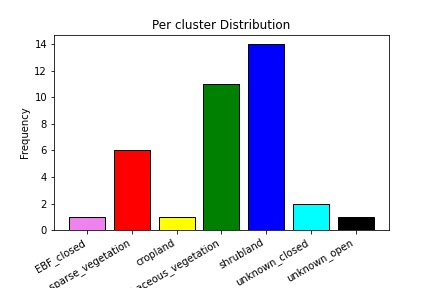

Data behind this chart, as committed beside it:
lat, long, pixel_value, label
36.2, 2.103, 30, herbaceous_vegetation
36.36, 1.148, 116, unknown_closed
36.37, 1.16, 116, unknown_closed
36.64, 0.1765, 20, shrubland
36.99, 0.0265, 40, cropland
37.06, -0.006827, 112, EBF_closed
37.06, 0.4265, 20, shrubland
36.95, 3.272, 60, bare_sparse_vegetation
36.7, 2.689, 30, herbaceous_vegetation
37.08, 2.658, 20, shrubland
37.08, 2.654, 20, shrubland
36.71, 2.698, 30, herbaceous_vegetation
36.9, 3.159, 60, bare_sparse_vegetation
37.08, 2.659, 20, shrubland
36.95, 3.177, 60, bare_sparse_vegetation
36.85, 2.479, 30, herbaceous_vegetation
36.85, 2.481, 30, herbaceous_vegetation
36.72, 2.743, 30, herbaceous_vegetation
37.08, 2.658, 20, shrubland
36.94, 3.178, 60, bare_sparse_vegetation
36.85, 2.479, 30, herbaceous_vegetation
36.93, 3.166, 60, bare_sparse_vegetation
36.42, 3.162, 60, bare_sparse_vegetation
36.73, 2.747, 30, herbaceous_vegetation
36.79, 2.476, 30, herbaceous_vegetation
40.6, 2.4, 20, shrubland
36.72, 2.743, 30, herbaceous_vegetation
38, 2.328, 126, unknown_open
39.66, 1.16, 20, shrubland
39.52, 2.993, 20, shrubland
41.01, 2.897, 20, shrubland
36.66, 2.365, 20, shrubland
36.64, 1.966, 20, shrubland
36.69, 1.626, 20, shrubland
36.17, 2.322, 20, shrubland
36.06, 1.669, 30, herbaceous_vegetation
